Run: headless pygame with SDL's dummy video driver; simulated clock (each Clock.tick advances the game by its frame time, no real sleeping); random seed 0; keys injected as events and as key.get_pressed() state; no mouse input.
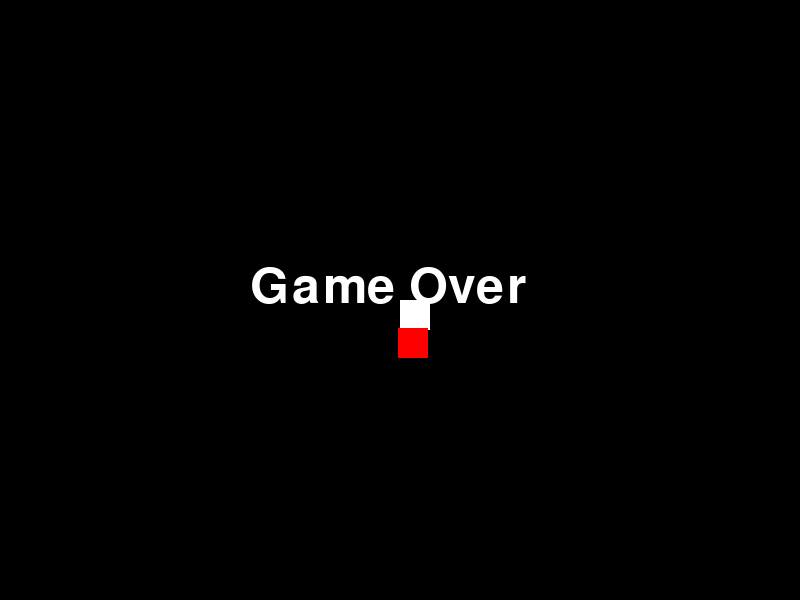
Frame 1 of 1 · flips 1–60 · no input (game ended)

The pygame program that drew these frames:

import pygame
import random
import math

# Initialize Pygame
pygame.init()

# Screen dimensions
WIDTH, HEIGHT = 800, 600
screen = pygame.display.set_mode((WIDTH, HEIGHT))
pygame.display.set_caption('Zombie Chasing Game')

# Colors
WHITE = (255, 255, 255)
RED = (255, 0, 0)
BLACK = (0, 0, 0)

# Player and Zombie settings
PLAYER_SIZE = 30
ZOMBIE_SIZE = 30
PLAYER_SPEED = 5
ZOMBIE_SPEED = 2

# Initial positions
player_pos = [WIDTH // 2, HEIGHT // 2]
zombie_pos = [random.randint(0, WIDTH), random.randint(0, HEIGHT)]

# Game loop
running = True
clock = pygame.time.Clock()

def move_zombie(player_pos, zombie_pos):
    dx = player_pos[0] - zombie_pos[0]
    dy = player_pos[1] - zombie_pos[1]
    dist = math.sqrt(dx**2 + dy**2)
    if dist != 0:
        dx = dx / dist
        dy = dy / dist
    zombie_pos[0] += dx * ZOMBIE_SPEED
    zombie_pos[1] += dy * ZOMBIE_SPEED

while running:
    screen.fill(BLACK)

    for event in pygame.event.get():
        if event.type == pygame.QUIT:
            running = False

    keys = pygame.key.get_pressed()
    if keys[pygame.K_LEFT] and player_pos[0] > 0:
        player_pos[0] -= PLAYER_SPEED
    if keys[pygame.K_RIGHT] and player_pos[0] < WIDTH - PLAYER_SIZE:
        player_pos[0] += PLAYER_SPEED
    if keys[pygame.K_UP] and player_pos[1] > 0:
        player_pos[1] -= PLAYER_SPEED
    if keys[pygame.K_DOWN] and player_pos[1] < HEIGHT - PLAYER_SIZE:
        player_pos[1] += PLAYER_SPEED

    move_zombie(player_pos, zombie_pos)

    # Draw player and zombie
    pygame.draw.rect(screen, WHITE, (player_pos[0], player_pos[1], PLAYER_SIZE, PLAYER_SIZE))
    pygame.draw.rect(screen, RED, (zombie_pos[0], zombie_pos[1], ZOMBIE_SIZE, ZOMBIE_SIZE))

    # Check collision
    if (zombie_pos[0] < player_pos[0] < zombie_pos[0] + ZOMBIE_SIZE or
        zombie_pos[0] < player_pos[0] + PLAYER_SIZE < zombie_pos[0] + ZOMBIE_SIZE) and \
       (zombie_pos[1] < player_pos[1] < zombie_pos[1] + ZOMBIE_SIZE or
        zombie_pos[1] < player_pos[1] + PLAYER_SIZE < zombie_pos[1] + ZOMBIE_SIZE):
        font = pygame.font.Font(None, 74)
        text = font.render('Game Over', True, WHITE)
        screen.blit(text, (WIDTH//2 - 150, HEIGHT//2 - 37))
        pygame.display.flip()
        pygame.time.wait(2000)
        running = False

    pygame.display.flip()
    clock.tick(60)

pygame.quit()
